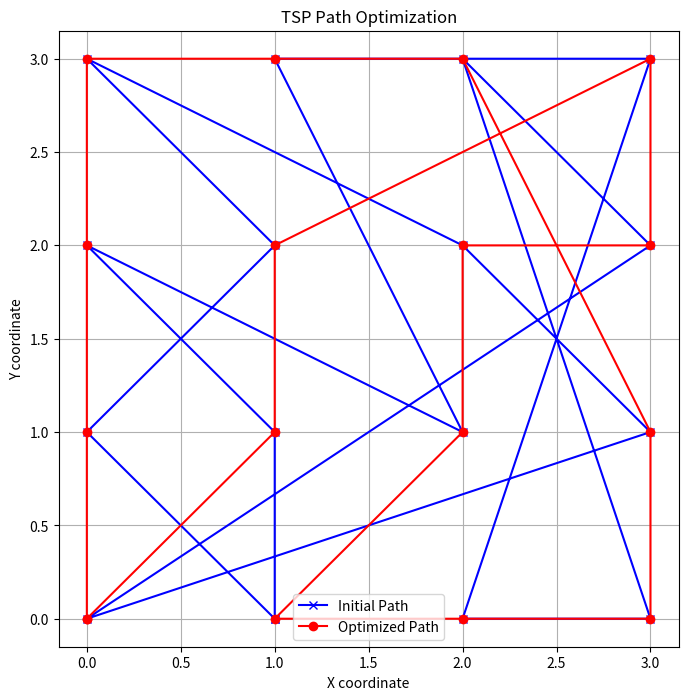

Write Python code to recreate this figure.
from random import randint
import numpy as np
import matplotlib.pyplot as plt

# 定義城市座標
city_coords = {
    0: (1, 0), 1: (0, 1), 2: (1, 2), 3: (0, 3), 4: (2, 2), 5: (3, 1),
    6: (0, 0), 7: (3, 2), 8: (2, 3), 9: (3, 0), 10: (2, 0), 11: (3, 3),
    12: (1, 3), 13: (2, 1), 14: (0, 2), 15: (1, 1)
}

# 計算兩點之間的距離
def distance(p1, p2):
    x1, y1 = p1
    x2, y2 = p2
    return ((x2 - x1) ** 2 + (y2 - y1) ** 2) ** 0.5

# 計算路徑的總長度
def path_length(path):
    total_distance = 0
    num_cities = len(path)
    for i in range(num_cities):
        total_distance += distance(city_coords[path[i]], city_coords[path[(i + 1) % num_cities]])
    return total_distance

# 生成一個鄰居路徑
def neighbor(path):
    idx1, idx2 = randint(0, len(path) - 1), randint(0, len(path) - 1)
    while idx1 == idx2:
        idx2 = randint(0, len(path) - 1)
    new_path = path.copy()
    new_path[idx1], new_path[idx2] = new_path[idx2], new_path[idx1]
    return new_path

# 爬山演算法
def hill_climbing(initial_path, max_fail=90000):
    current_path = initial_path
    current_length = path_length(current_path)
    fail_count = 0
    while fail_count < max_fail:
        new_path = neighbor(current_path)
        new_length = path_length(new_path)
        if new_length < current_length:
            current_path, current_length = new_path, new_length
            fail_count = 0
        else:
            fail_count += 1
    return current_path

# 初始化路徑
initial_path = list(city_coords.keys())
result_path = hill_climbing(initial_path)

# 添加起點至結果路徑以閉合循環
result_path.append(result_path[0])
initial_path.append(initial_path[0])

# 繪製路徑
plt.figure(figsize=(8, 8))
x, y = zip(*[city_coords[key] for key in result_path])
x_init, y_init = zip(*[city_coords[key] for key in initial_path])
plt.plot(x_init, y_init, 'b-x', label='Initial Path')
plt.plot(x, y, 'r-o', label='Optimized Path')
plt.title("TSP Path Optimization")
plt.xlabel("X coordinate")
plt.ylabel("Y coordinate")
plt.legend()
plt.grid(True)
plt.show()
